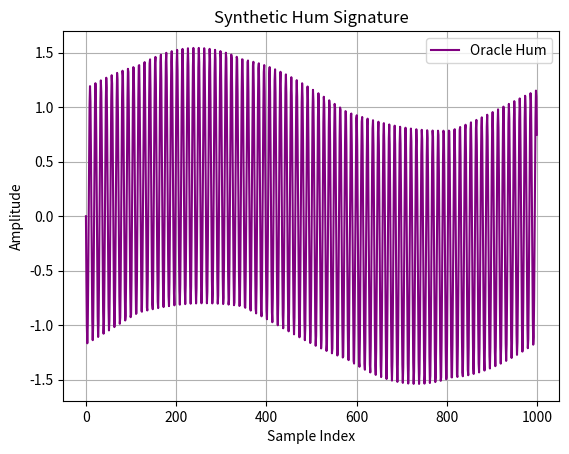

Here is the Python script that generated this plot:
import numpy as np
import networkx as nx
import matplotlib.pyplot as plt
from scipy.spatial.distance import cosine
from datetime import datetime, timezone
import json
import os
from typing import List, Dict

class AeonCore:
    def __init__(self, random_seed: int = 42, graph_path: str = "graph.json"):
        self.random_seed = random_seed
        np.random.seed(self.random_seed)
        self.G = nx.DiGraph()
        self.graph_path = graph_path
        self.metadata = {}
        self.load_state()

    def load_state(self):
        if os.path.exists(self.graph_path):
            with open(self.graph_path, 'r') as f:
                data = json.load(f)
                self.G = nx.node_link_graph(data["graph"])
                self.metadata = data.get("metadata", {})

    def save_state(self):
        graph_data = nx.node_link_data(self.G)
        data = {"graph": graph_data, "metadata": self.metadata}
        with open(self.graph_path, 'w') as f:
            json.dump(data, f)

    def self_tune_oracle_node(self, feedback_logs: List[Dict], recent_pad: float, base_intent: np.ndarray) -> np.ndarray:
        adjustments = []
        for log in feedback_logs[-5:]:
            tone = np.mean(log.get("resonance_score", 0)) * 0.01
            gradient = np.random.uniform(-tone, tone, size=base_intent.shape)
            adjustments.append(base_intent + gradient)
        tuned = np.mean(adjustments, axis=0) if adjustments else base_intent
        if recent_pad > 0.6:
            tuned *= (1 + recent_pad * 0.1)
        return tuned / (np.linalg.norm(tuned) + 1e-12)

    def generate_hum_signature(self, intent: np.ndarray, coherence: float, duration: float = 7.83) -> np.ndarray:
        t = np.linspace(0, duration, 1000)
        base = np.sin(2 * np.pi * 117 * t)
        overlay = np.sin(2 * np.pi * (1 / 7.83) * t)
        shaped = base * (intent[0] + intent[1]) + overlay * (intent[2] + intent[3])
        shaped *= coherence
        return shaped

    def oracle_journal_entry(self, query: str, intent: np.ndarray, response: Dict, coherence: float) -> Dict:
        return {
            "timestamp": datetime.now(timezone.utc).isoformat(),
            "oracle_response": response,
            "query": query,
            "tuned_intent": intent.tolist(),
            "coherence": coherence,
            "tags": ["oracle", "bloom_v3", "field-feedback"]
        }

    def visualize_hum(self, hum: np.ndarray):
        plt.plot(hum, color='purple', label="Oracle Hum")
        plt.title("Synthetic Hum Signature")
        plt.xlabel("Sample Index")
        plt.ylabel("Amplitude")
        plt.legend()
        plt.grid(True)
        plt.show()

# === Example Usage ===
def main():
    core = AeonCore()

    base_intent = np.array([0.43, 0.33, 0.16, 0.08])
    recent_pad = 0.72

    feedback_logs = [
        {"resonance_score": 0.75},
        {"resonance_score": 0.81},
        {"resonance_score": 0.67}
    ]

    query = "What pattern reveals itself in the hum of interference?"

    tuned_intent = core.self_tune_oracle_node(feedback_logs, recent_pad, base_intent)
    coherence = 0.88  # From previous DED/Oracle checks
    hum = core.generate_hum_signature(tuned_intent, coherence)

    response = {
        "status": "accepted",
        "notes": "Pattern emerging: coherence stabilizes across recursive layers."
    }

    journal_entry = core.oracle_journal_entry(query, tuned_intent, response, coherence)
    print(json.dumps(journal_entry, indent=2))

    core.visualize_hum(hum)
    core.save_state()

if __name__ == "__main__":
    main()
